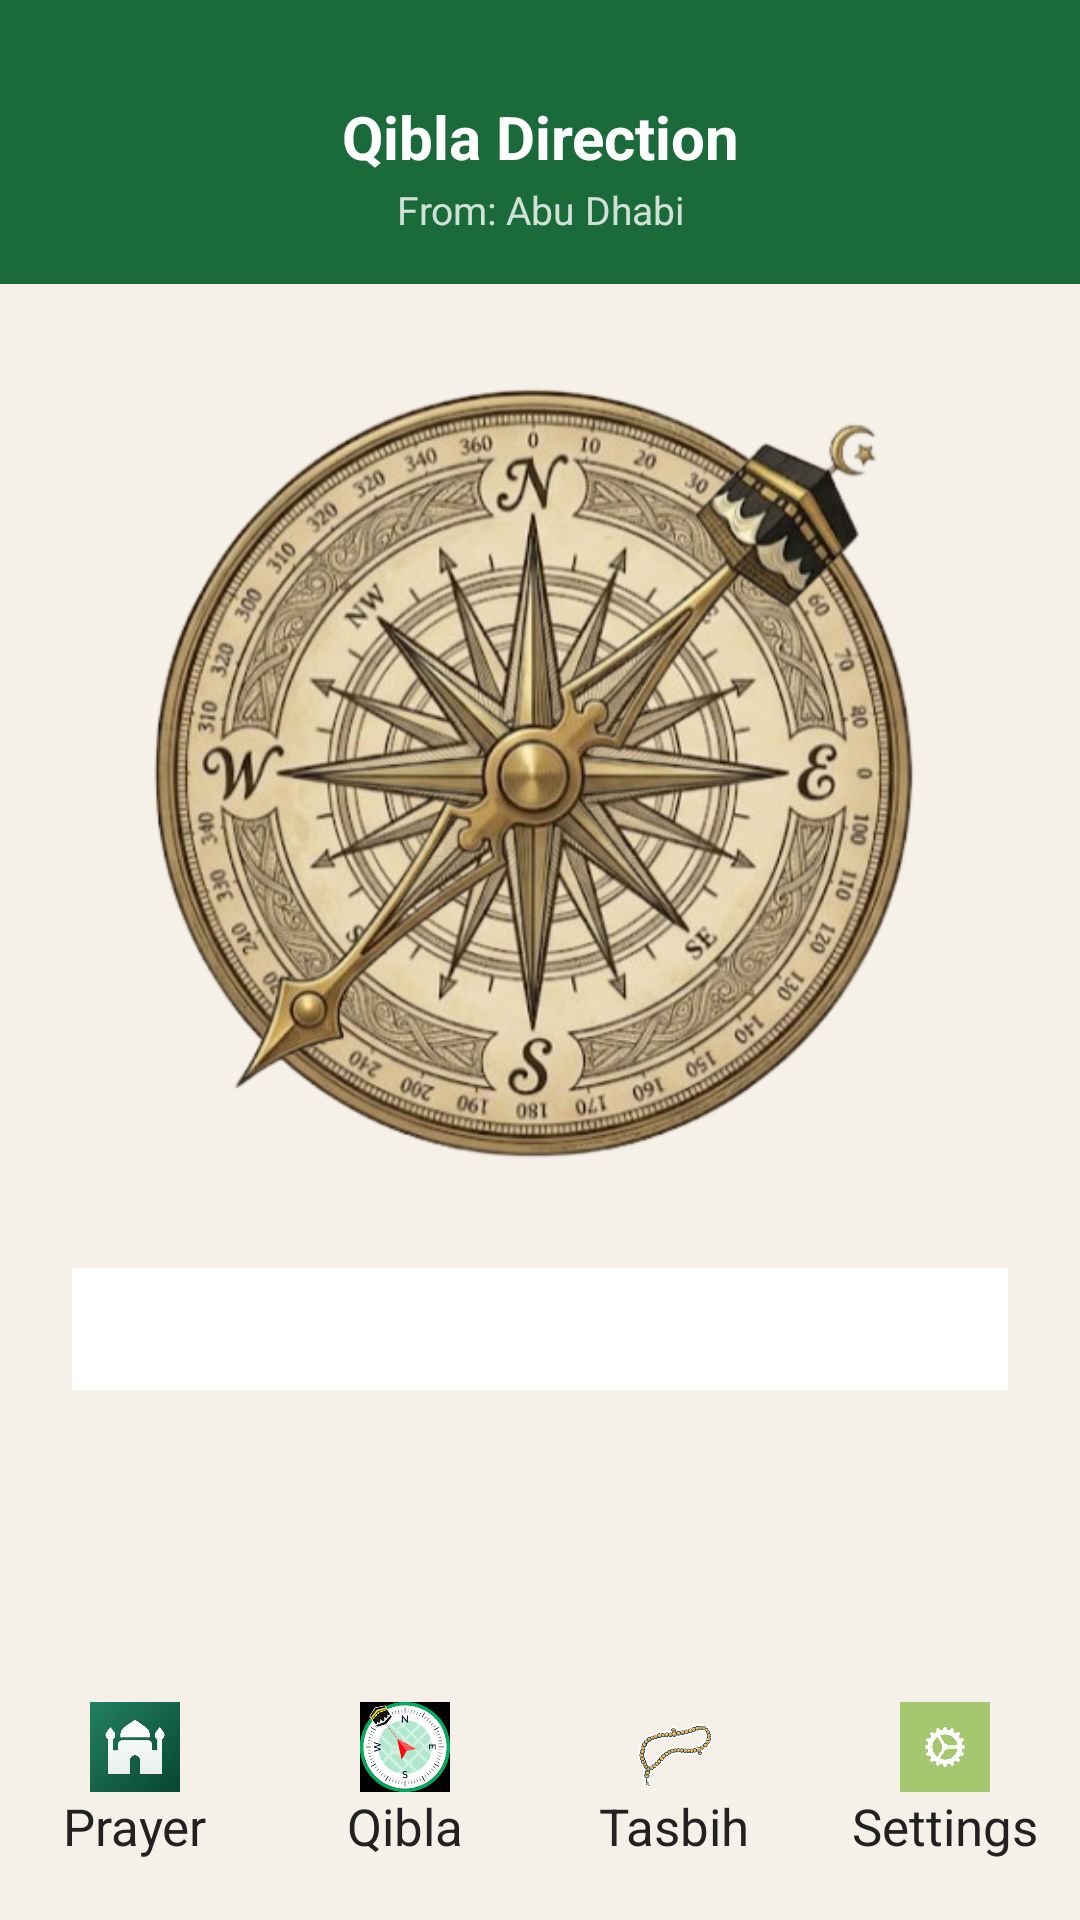

Produce the Android XML layout that renders to this screen, including the resource entries it uses.
<!-- AndroidManifest.xml: application theme Theme.PrayerTimeQiblaLocator -->
<!-- res/layout/fragment_qibla.xml -->
<?xml version="1.0" encoding="utf-8"?>
<LinearLayout xmlns:android="http://schemas.android.com/apk/res/android"
    xmlns:tools="http://schemas.android.com/tools"
    android:layout_width="match_parent"
    android:layout_height="match_parent"
    android:orientation="vertical"
    android:background="@color/bg_cream"
    tools:context=".fragments.QiblaFragment">

    <LinearLayout
        android:layout_width="match_parent"
        android:layout_height="wrap_content"
        android:background="@color/green_primary"
        android:orientation="vertical"
        android:paddingTop="32dp"
        android:paddingBottom="16dp">

        <TextView
            android:layout_width="match_parent"
            android:layout_height="match_parent"
            android:gravity="center"
            android:text="Qibla Direction"
            android:textColor="@android:color/white"
            android:textSize="20sp"
            android:textStyle="bold" />

        <TextView
            android:id="@+id/tv_city_qibla"
            android:layout_width="match_parent"
            android:layout_height="wrap_content"
            android:layout_marginTop="2dp"
            android:gravity="center"
            android:text="From: Abu Dhabi"
            android:textColor="#CCFFFFFF"
            android:textSize="13sp" />
    </LinearLayout>

    <LinearLayout
        android:layout_width="match_parent"
        android:layout_height="0dp"
        android:layout_weight="1"
        android:orientation="vertical"
        android:gravity="center"
        android:padding="24dp"
        android:layout_marginBottom="70dp"
        >

        <RelativeLayout
            android:id="@+id/compass_container"
            android:layout_width="280dp"
            android:layout_height="280dp">
            <ImageView
                android:id="@+id/iv_compass_rose"
                android:layout_width="match_parent"
                android:layout_height="match_parent"
                android:src="@drawable/compass_rose" />

            <ImageView
                android:id="@+id/iv_compass_needle"
                android:layout_width="match_parent"
                android:layout_height="match_parent"
                android:src="@drawable/qibla_needle" />

        </RelativeLayout>


        <LinearLayout
            android:layout_width="match_parent"
            android:layout_height="wrap_content"
            android:layout_marginTop="24dp"
            android:orientation="vertical"
            android:gravity="center"
            android:padding="20dp"
            android:background="@android:color/white">

            <TextView
                android:id="@+id/tv_qibla_angle"
                android:layout_width="wrap_content"
                android:layout_height="wrap_content"
                android:text="Qibla Direction: 245.2°"
                android:textColor="@color/green_primary"
                android:textSize="20sp"
                android:textStyle="bold"/>

            <TextView
                android:id="@+id/tv_qibla_direction"
                android:layout_width="wrap_content"
                android:layout_height="wrap_content"
                android:text="Face West ←"
                android:textColor="@color/text_dark"
                android:textSize="16sp"
                android:layout_marginTop="8dp"/>

            <TextView
                android:layout_width="wrap_content"
                android:layout_height="wrap_content"
                android:text="🕋 Mecca, Saudi Arabia"
                android:textColor="@color/gold_accent"
                android:textSize="13sp"
                android:layout_marginTop="6dp"/>

            <TextView
                android:id="@+id/tv_swipe_hint"
                android:layout_width="wrap_content"
                android:layout_height="wrap_content"
                android:text="Swipe ← for text-only view"
                android:textColor="@android:color/darker_gray"
                android:textSize="14sp"
                android:layout_marginTop="12dp"/>
        </LinearLayout>

    </LinearLayout>

    <LinearLayout
        android:layout_width="match_parent"
        android:layout_height="wrap_content"
        android:orientation="horizontal"
        android:paddingTop="10dp"
        android:paddingBottom="20dp">
        <LinearLayout
            android:id="@+id/nav_prayer"
            android:layout_width="0dp"
            android:layout_height="wrap_content"
            android:layout_weight="1"
            android:clickable="true"
            android:gravity="center"
            android:onClick="onBottomNavClicked"
            android:orientation="vertical">
            <ImageView
                android:layout_width="30dp"
                android:layout_height="30dp"
                android:src="@drawable/ic_prayer"/>
            <TextView
                android:layout_width="wrap_content"
                android:layout_height="wrap_content"
                android:text="Prayer"
                android:textColor="@color/text_dark"
                android:textSize="17sp"/>
        </LinearLayout>
        <LinearLayout
            android:id="@+id/nav_qibla"
            android:layout_width="0dp"
            android:layout_height="wrap_content"
            android:layout_weight="1"
            android:clickable="true"
            android:gravity="center"
            android:onClick="onBottomNavClicked"
            android:orientation="vertical">
            <ImageView
                android:layout_width="30dp"
                android:layout_height="30dp"
                android:src="@drawable/ic_qibla"/>
            <TextView
                android:layout_width="wrap_content"
                android:layout_height="wrap_content"
                android:text="Qibla"
                android:textColor="@color/text_dark"
                android:textSize="17sp"/>
        </LinearLayout>
        <LinearLayout
            android:id="@+id/nav_tasbih"
            android:layout_width="0dp"
            android:layout_height="wrap_content"
            android:layout_weight="1"
            android:clickable="true"
            android:gravity="center"
            android:onClick="onBottomNavClicked"
            android:orientation="vertical">
            <ImageView
                android:layout_width="30dp"
                android:layout_height="30dp"
                android:src="@drawable/ic_tasbih"/>
            <TextView
                android:layout_width="wrap_content"
                android:layout_height="wrap_content"
                android:text="Tasbih"
                android:textColor="@color/text_dark"
                android:textSize="17sp"/>
        </LinearLayout>
        <LinearLayout
            android:id="@+id/nav_settings"
            android:layout_width="0dp"
            android:layout_height="wrap_content"
            android:layout_weight="1"
            android:clickable="true"
            android:gravity="center"
            android:onClick="onBottomNavClicked"
            android:orientation="vertical">
            <ImageView
                android:layout_width="30dp"
                android:layout_height="30dp"
                android:src="@drawable/ic_settings"/>
            <TextView
                android:layout_width="wrap_content"
                android:layout_height="wrap_content"
                android:text="Settings"
                android:textColor="@color/text_dark"
                android:textSize="17sp"/>
        </LinearLayout>
    </LinearLayout>

</LinearLayout>
<!-- resources referenced by this layout -->
<resources>
  <color name="bg_cream">#F5F0E8</color>
  <color name="gold_accent">#C8860A</color>
  <color name="green_primary">#1B6B3A</color>
  <color name="text_dark">#212121</color>
  <!-- drawable compass_rose: png bitmap (drawable, 334154 bytes) -->
  <!-- drawable ic_prayer: png bitmap (drawable, 218605 bytes) -->
  <!-- drawable ic_qibla: png bitmap (drawable, 12363 bytes) -->
  <!-- drawable ic_settings: jpg bitmap (drawable, 11390 bytes) -->
  <!-- drawable ic_tasbih: png bitmap (drawable, 41623 bytes) -->
  <!-- drawable qibla_needle: png bitmap (drawable, 90516 bytes) -->
  <style name="Theme.PrayerTimeQiblaLocator" parent="Base.Theme.PrayerTimeQiblaLocator" />
  <style name="Base.Theme.PrayerTimeQiblaLocator" parent="Theme.Material3.DayNight.NoActionBar">
          
          
      </style>
</resources>
